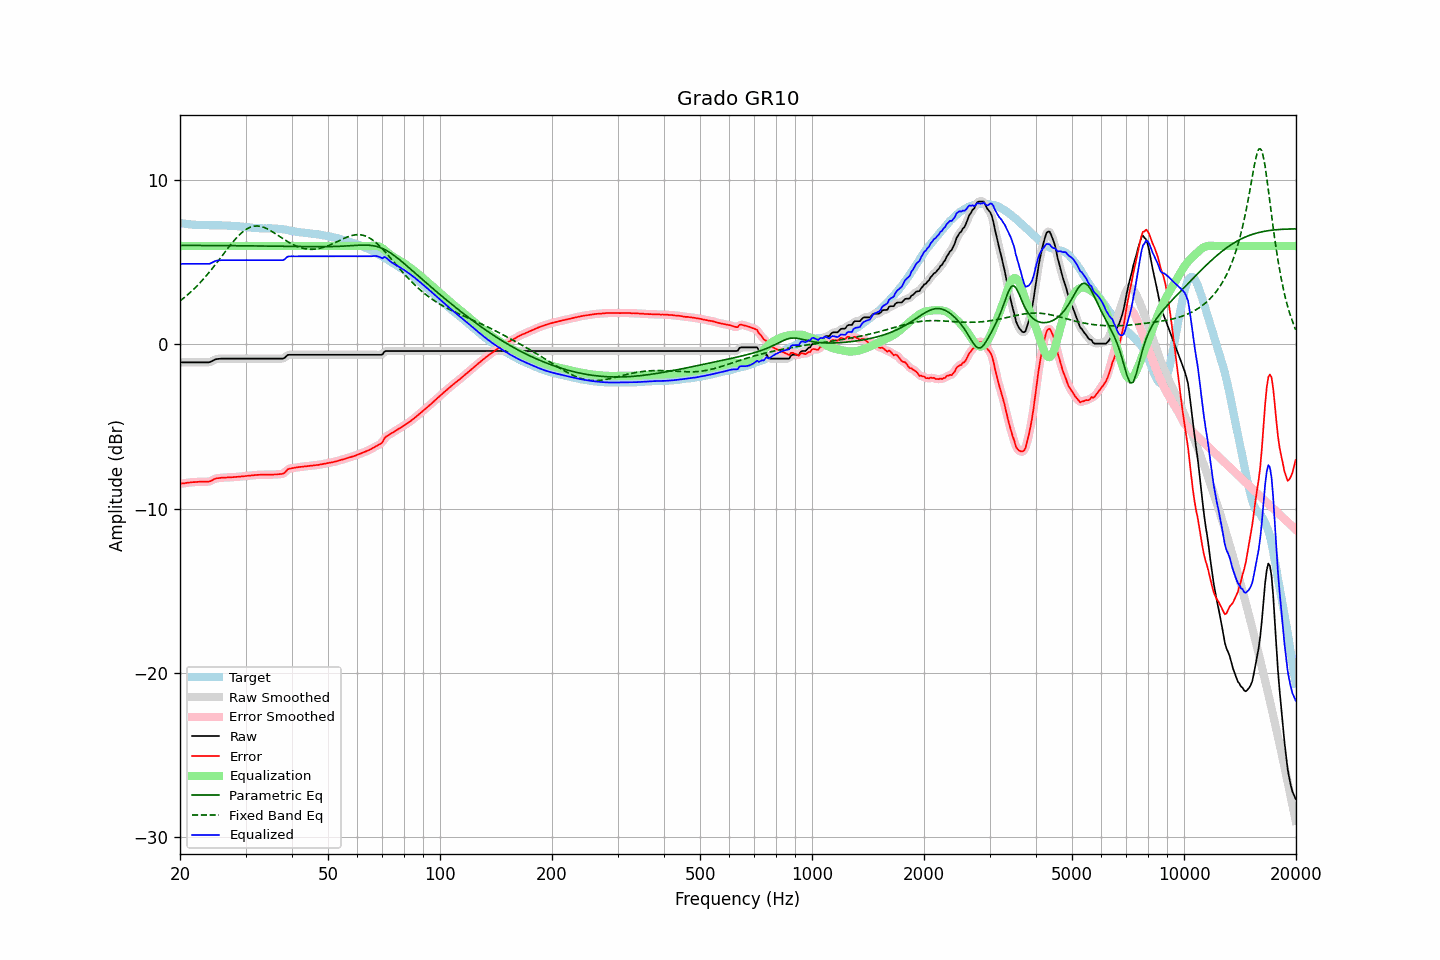

Data behind this chart, as committed beside it:
frequency, raw, error, smoothed, error_smoothed, equalization, parametric_eq, fixed_band_eq, equalized_raw, equalized_smoothed, target
20.00, -1.09, -8.50, -1.09, -8.50, 6.00, 6.04, 2.65, 4.91, 4.91, 7.41
20.20, -1.09, -8.48, -1.09, -8.48, 6.00, 6.04, 2.73, 4.91, 4.91, 7.39
20.40, -1.09, -8.47, -1.09, -8.47, 6.00, 6.04, 2.81, 4.91, 4.91, 7.38
20.61, -1.09, -8.46, -1.09, -8.45, 6.00, 6.04, 2.89, 4.91, 4.91, 7.37
20.81, -1.09, -8.43, -1.09, -8.44, 6.00, 6.04, 2.97, 4.91, 4.91, 7.34
21.02, -1.09, -8.42, -1.09, -8.42, 6.00, 6.04, 3.05, 4.91, 4.91, 7.33
21.23, -1.09, -8.41, -1.09, -8.41, 6.00, 6.04, 3.14, 4.91, 4.91, 7.32
21.44, -1.09, -8.40, -1.09, -8.40, 6.00, 6.04, 3.23, 4.91, 4.91, 7.31
21.66, -1.09, -8.39, -1.09, -8.39, 6.00, 6.04, 3.32, 4.91, 4.91, 7.30
21.87, -1.09, -8.39, -1.09, -8.39, 6.00, 6.04, 3.41, 4.91, 4.91, 7.30
22.09, -1.09, -8.38, -1.09, -8.38, 6.00, 6.04, 3.51, 4.91, 4.91, 7.29
22.31, -1.09, -8.38, -1.09, -8.37, 6.00, 6.03, 3.61, 4.91, 4.91, 7.29
22.54, -1.09, -8.37, -1.09, -8.37, 6.00, 6.03, 3.71, 4.91, 4.91, 7.28
22.76, -1.09, -8.36, -1.09, -8.37, 6.00, 6.03, 3.82, 4.91, 4.91, 7.28
22.99, -1.09, -8.36, -1.09, -8.36, 6.00, 6.03, 3.92, 4.91, 4.91, 7.27
23.22, -1.09, -8.36, -1.09, -8.36, 6.00, 6.03, 4.04, 4.91, 4.91, 7.27
23.45, -1.09, -8.36, -1.09, -8.36, 6.00, 6.03, 4.15, 4.91, 4.91, 7.27
23.69, -1.09, -8.36, -1.09, -8.36, 6.00, 6.03, 4.26, 4.91, 4.91, 7.27
23.92, -1.09, -8.36, -1.08, -8.35, 6.00, 6.03, 4.38, 4.91, 4.92, 7.27
24.16, -1.06, -8.33, -1.05, -8.32, 6.00, 6.03, 4.50, 4.94, 4.95, 7.27
24.40, -1.01, -8.27, -1.01, -8.28, 6.00, 6.03, 4.62, 4.99, 4.99, 7.27
24.65, -0.96, -8.22, -0.96, -8.22, 6.00, 6.03, 4.74, 5.04, 5.04, 7.26
24.89, -0.91, -8.17, -0.92, -8.18, 6.00, 6.03, 4.87, 5.09, 5.08, 7.26
25.14, -0.89, -8.15, -0.89, -8.16, 6.00, 6.03, 5.00, 5.11, 5.11, 7.26
25.39, -0.88, -8.15, -0.87, -8.14, 6.00, 6.03, 5.12, 5.12, 5.13, 7.27
25.65, -0.87, -8.14, -0.87, -8.13, 6.00, 6.03, 5.25, 5.13, 5.13, 7.27
25.91, -0.86, -8.12, -0.86, -8.12, 6.00, 6.03, 5.38, 5.14, 5.14, 7.26
26.16, -0.86, -8.11, -0.86, -8.11, 6.00, 6.03, 5.51, 5.14, 5.14, 7.25
26.43, -0.86, -8.11, -0.86, -8.11, 6.00, 6.02, 5.64, 5.14, 5.14, 7.25
26.69, -0.86, -8.11, -0.86, -8.11, 6.00, 6.02, 5.77, 5.14, 5.14, 7.25
26.96, -0.86, -8.10, -0.86, -8.10, 6.00, 6.02, 5.89, 5.14, 5.14, 7.24
27.23, -0.86, -8.09, -0.86, -8.10, 6.00, 6.02, 6.02, 5.14, 5.14, 7.24
27.50, -0.86, -8.09, -0.86, -8.09, 6.00, 6.02, 6.14, 5.14, 5.14, 7.23
27.77, -0.86, -8.09, -0.86, -8.09, 6.00, 6.02, 6.26, 5.14, 5.14, 7.23
28.05, -0.86, -8.08, -0.86, -8.08, 6.00, 6.02, 6.37, 5.14, 5.14, 7.22
28.33, -0.86, -8.07, -0.86, -8.07, 6.00, 6.02, 6.48, 5.14, 5.14, 7.22
28.62, -0.86, -8.06, -0.86, -8.06, 6.00, 6.02, 6.59, 5.14, 5.14, 7.20
28.90, -0.86, -8.06, -0.86, -8.06, 6.00, 6.02, 6.68, 5.14, 5.14, 7.20
29.19, -0.86, -8.05, -0.86, -8.05, 6.00, 6.02, 6.78, 5.14, 5.14, 7.19
29.48, -0.86, -8.03, -0.86, -8.04, 6.00, 6.02, 6.86, 5.14, 5.14, 7.17
29.78, -0.86, -8.03, -0.86, -8.03, 6.00, 6.01, 6.94, 5.14, 5.14, 7.17
30.08, -0.86, -8.02, -0.86, -8.02, 6.00, 6.01, 7.00, 5.14, 5.14, 7.16
30.38, -0.86, -8.00, -0.86, -8.01, 6.00, 6.01, 7.07, 5.14, 5.14, 7.14
30.68, -0.86, -8.00, -0.86, -8.00, 6.00, 6.01, 7.11, 5.14, 5.14, 7.14
30.99, -0.86, -7.99, -0.86, -7.99, 6.00, 6.01, 7.16, 5.14, 5.14, 7.13
31.30, -0.86, -7.97, -0.86, -7.98, 6.00, 6.01, 7.18, 5.14, 5.14, 7.11
31.61, -0.86, -7.97, -0.86, -7.97, 6.00, 6.01, 7.21, 5.14, 5.14, 7.11
31.93, -0.86, -7.95, -0.86, -7.96, 6.00, 6.01, 7.22, 5.14, 5.14, 7.10
32.24, -0.86, -7.95, -0.86, -7.95, 6.00, 6.01, 7.22, 5.14, 5.14, 7.09
32.57, -0.86, -7.95, -0.86, -7.95, 6.00, 6.00, 7.21, 5.14, 5.14, 7.09
32.89, -0.86, -7.94, -0.86, -7.94, 6.00, 6.00, 7.20, 5.14, 5.14, 7.08
33.22, -0.86, -7.94, -0.86, -7.94, 6.00, 6.00, 7.17, 5.14, 5.14, 7.08
33.55, -0.86, -7.93, -0.86, -7.93, 6.00, 6.00, 7.14, 5.14, 5.14, 7.07
33.89, -0.86, -7.94, -0.86, -7.93, 6.00, 6.00, 7.10, 5.14, 5.14, 7.08
34.23, -0.86, -7.93, -0.86, -7.93, 6.00, 6.00, 7.06, 5.14, 5.14, 7.07
34.57, -0.86, -7.94, -0.86, -7.94, 6.00, 6.00, 7.01, 5.14, 5.14, 7.08
34.92, -0.86, -7.94, -0.86, -7.94, 6.00, 5.99, 6.96, 5.14, 5.14, 7.08
35.27, -0.86, -7.93, -0.86, -7.93, 6.00, 5.99, 6.90, 5.14, 5.14, 7.08
35.62, -0.86, -7.93, -0.86, -7.93, 6.00, 5.99, 6.84, 5.14, 5.14, 7.07
35.97, -0.86, -7.92, -0.86, -7.93, 6.00, 5.99, 6.77, 5.14, 5.14, 7.06
... 635 more rows
